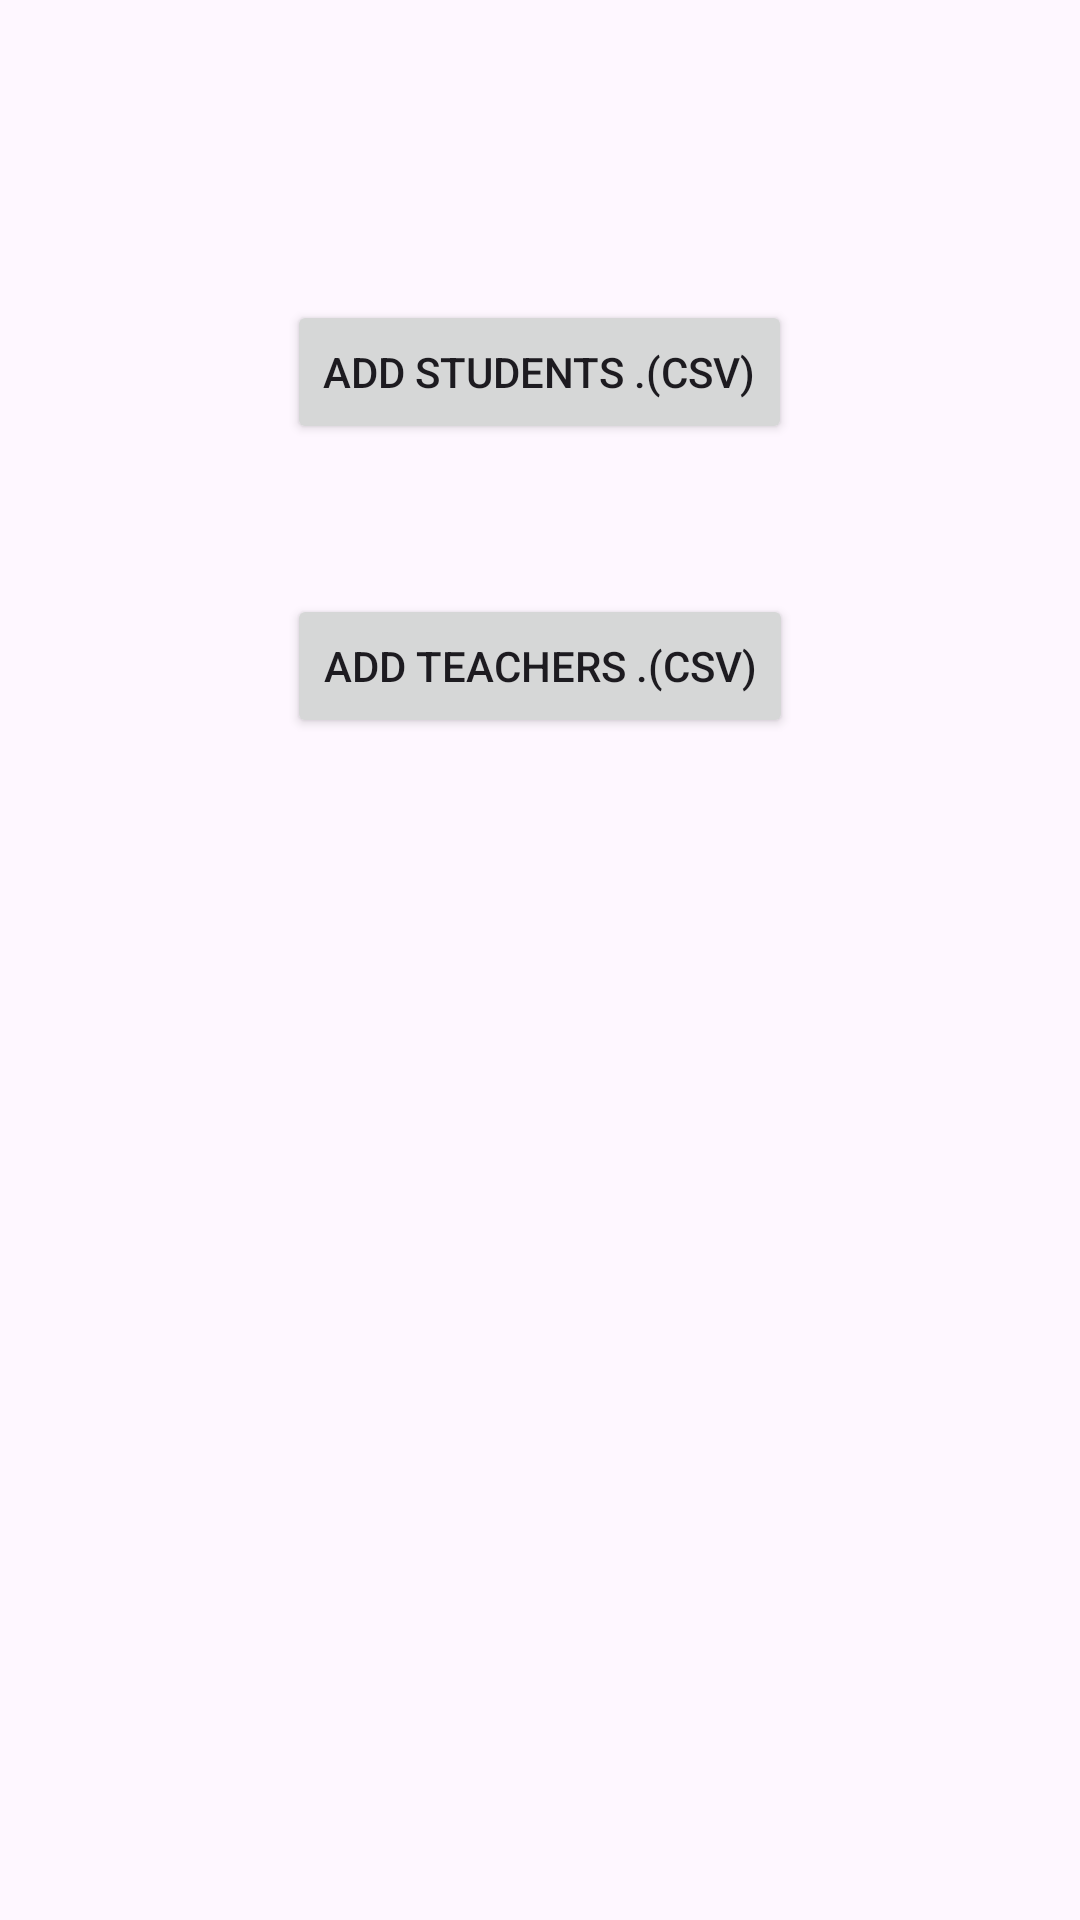

Produce the Android XML layout that renders to this screen, including the resource entries it uses.
<!-- AndroidManifest.xml: application theme Theme.Gestion_des_etudiants -->
<!-- res/layout/admin_activity.xml -->
<RelativeLayout
    xmlns:android="http://schemas.android.com/apk/res/android"
    android:layout_width="match_parent"
    android:layout_height="match_parent">

    
    <Button
        android:id="@+id/btnAddStudents"
        android:layout_width="wrap_content"
        android:layout_height="wrap_content"
        android:text="Add Students .(CSV)"
        android:layout_centerHorizontal="true"
        android:layout_marginTop="100dp" />

    
    <Button
        android:id="@+id/btnAddTeachers"
        android:layout_width="wrap_content"
        android:layout_height="wrap_content"
        android:text="Add Teachers .(CSV)"
        android:layout_below="@id/btnAddStudents"
        android:layout_centerHorizontal="true"
        android:layout_marginTop="50dp" />

</RelativeLayout>
<!-- resources referenced by this layout -->
<resources>
  <style name="Theme.Gestion_des_etudiants" parent="Base.Theme.Gestion_des_etudiants" />
  <style name="Base.Theme.Gestion_des_etudiants" parent="Theme.Material3.DayNight.NoActionBar">
          
          
      </style>
</resources>
